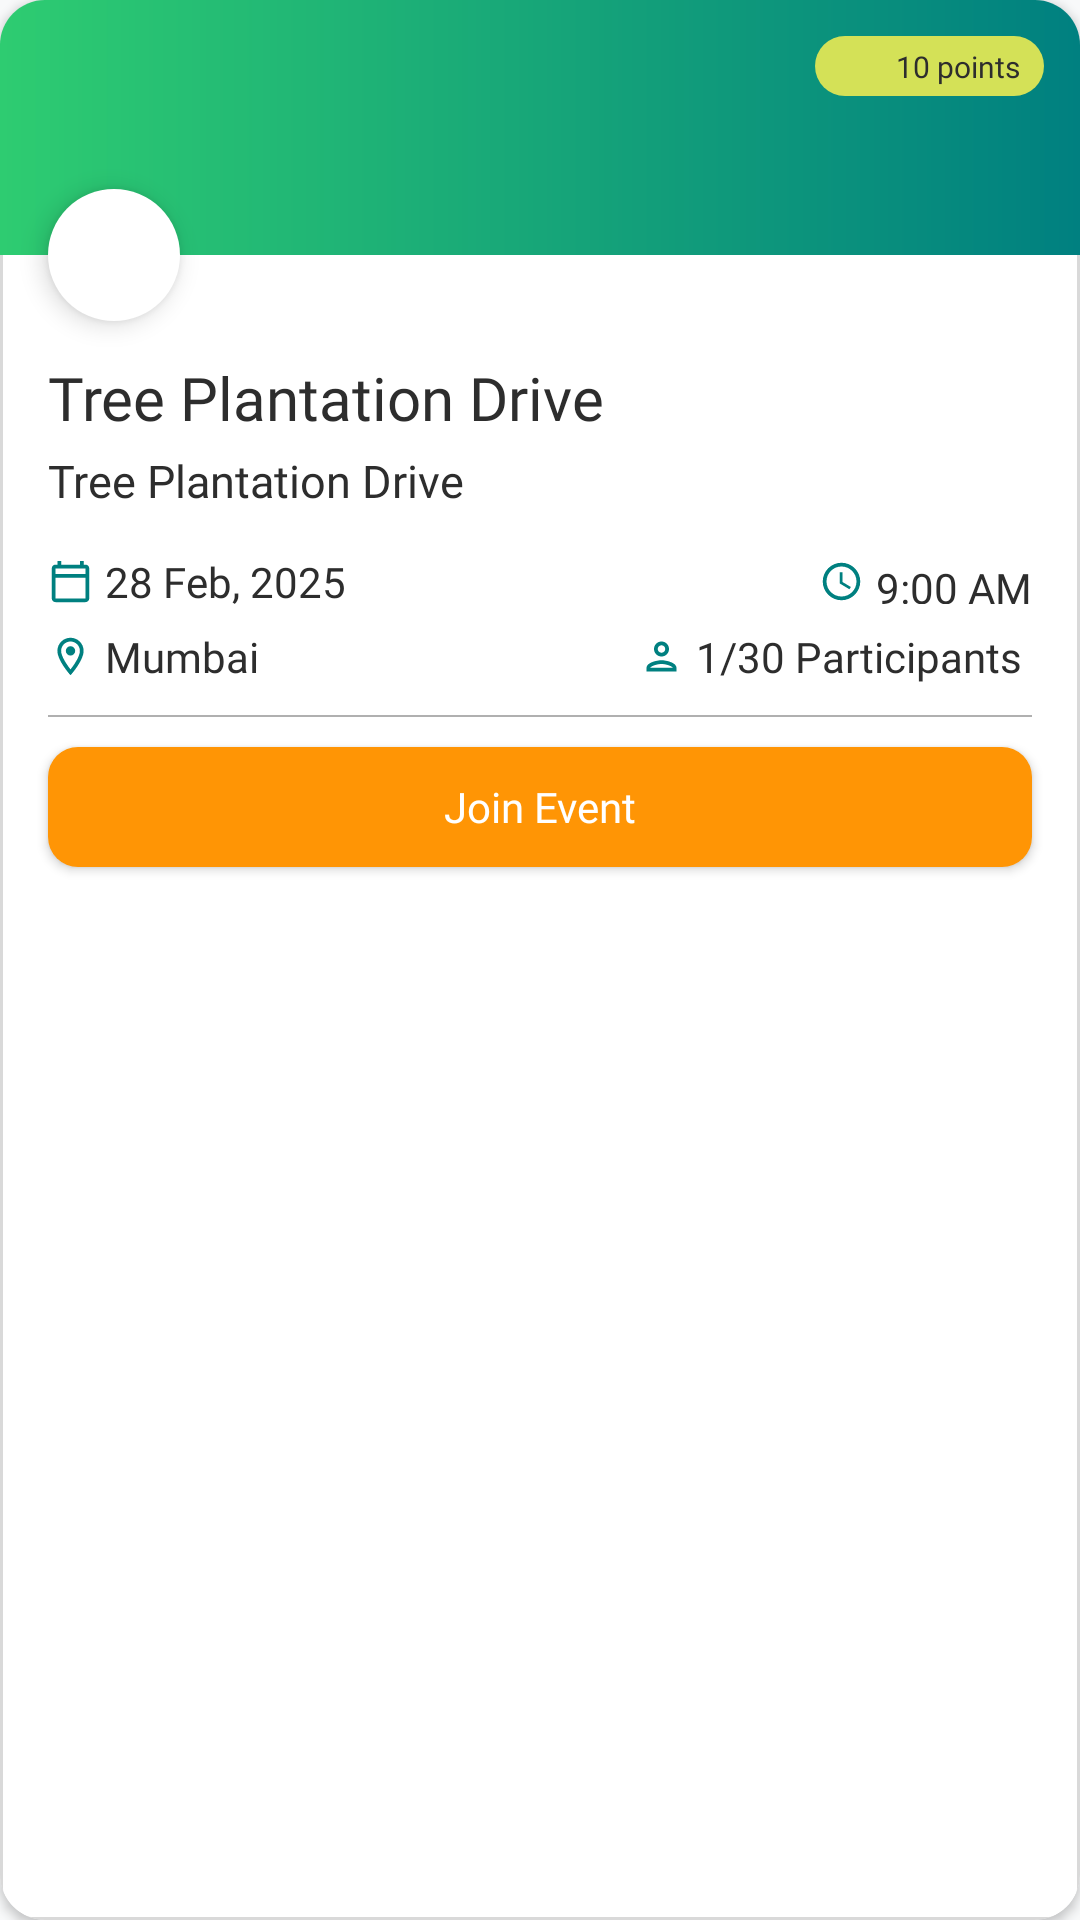

Layout XML and referenced resources for this Android screen:
<!-- AndroidManifest.xml: application theme Theme.EcoSnap -->
<!-- res/layout/sample_event_card.xml -->
<?xml version="1.0" encoding="utf-8"?>
<androidx.cardview.widget.CardView xmlns:android="http://schemas.android.com/apk/res/android"
    android:layout_width="match_parent"
    xmlns:app="http://schemas.android.com/apk/res-auto"
    app:cardCornerRadius="15dp"
    android:layout_marginBottom="16dp"
    android:layout_height="300dp">

    <androidx.constraintlayout.widget.ConstraintLayout
        android:layout_width="match_parent"
        android:background="@drawable/gray_border"
        android:layout_height="match_parent">

        <View
            android:id="@+id/view"
            android:layout_width="match_parent"
            android:layout_height="85dp"
            android:background="@drawable/green_gradient_bg"
            app:layout_constraintEnd_toEndOf="parent"
            app:layout_constraintStart_toStartOf="parent"
            app:layout_constraintTop_toTopOf="parent" />

        <ImageView
            android:id="@+id/imageView10"
            android:layout_width="44dp"
            android:layout_height="44dp"
            android:layout_marginStart="16dp"
            android:background="@drawable/white_rounded_bg"
            android:elevation="5dp"
            android:padding="8dp"
            android:src="@drawable/leaves"
            app:layout_constraintBottom_toBottomOf="@+id/view"
            app:layout_constraintStart_toStartOf="parent"
            app:layout_constraintTop_toBottomOf="@+id/view" />

        <androidx.constraintlayout.widget.ConstraintLayout
            android:layout_width="wrap_content"
            android:layout_height="20dp"
            android:layout_marginEnd="12dp"
            android:layout_marginTop="12dp"
            android:background="@drawable/events_points_bg"
            app:layout_constraintEnd_toEndOf="parent"
            app:layout_constraintTop_toTopOf="parent">

            <ImageView
                android:id="@+id/imageView9"
                android:layout_width="15dp"
                android:layout_height="15dp"
                android:layout_marginStart="8dp"
                android:src="@drawable/award"
                app:layout_constraintBottom_toBottomOf="parent"
                app:layout_constraintStart_toStartOf="parent"
                app:layout_constraintTop_toTopOf="parent" />

            <TextView
                android:id="@+id/points"
                android:layout_width="wrap_content"
                android:layout_height="wrap_content"
                android:layout_marginEnd="8dp"
                android:layout_marginStart="4dp"
                android:fontFamily="@font/semibold"
                android:text="10 points"
                android:textColor="@color/text_black"
                android:textSize="10sp"
                app:layout_constraintBottom_toBottomOf="parent"
                app:layout_constraintEnd_toEndOf="parent"
                app:layout_constraintStart_toEndOf="@+id/imageView9"
                app:layout_constraintTop_toTopOf="parent" />

        </androidx.constraintlayout.widget.ConstraintLayout>

        <TextView
            android:id="@+id/title"
            android:layout_width="wrap_content"
            android:layout_height="wrap_content"
            android:fontFamily="@font/bold"
            android:text="Tree Plantation Drive"
            android:textColor="@color/text_black"
            android:textSize="20sp"
            android:layout_marginTop="12dp"
            app:layout_constraintStart_toStartOf="@+id/imageView10"
            app:layout_constraintTop_toBottomOf="@+id/imageView10" />

        <TextView
            android:id="@+id/description"
            android:layout_width="wrap_content"
            android:layout_height="wrap_content"
            android:fontFamily="@font/medium"
            android:text="Tree Plantation Drive"
            android:textColor="@color/text_black"
            android:textSize="15sp"
            android:layout_marginTop="4dp"
            app:layout_constraintStart_toStartOf="@+id/title"
            app:layout_constraintTop_toBottomOf="@+id/title" />

        <ImageView
            android:id="@+id/imageView11"
            android:layout_width="15dp"
            android:layout_height="15dp"
            android:layout_marginTop="16dp"
            android:src="@drawable/calender"
            app:layout_constraintStart_toStartOf="@+id/description"
            app:layout_constraintTop_toBottomOf="@+id/description" />

        <TextView
            android:id="@+id/date"
            android:layout_width="wrap_content"
            android:layout_height="wrap_content"
            android:fontFamily="@font/regular"
            android:text="28 Feb, 2025"
            android:layout_marginStart="4dp"
            android:textColor="@color/text_black"
            android:textSize="14sp"
            app:layout_constraintBottom_toBottomOf="@+id/imageView11"
            app:layout_constraintStart_toEndOf="@+id/imageView11"
            app:layout_constraintTop_toTopOf="@+id/imageView11" />

        <ImageView
            android:id="@+id/timeImg"
            android:layout_width="15dp"
            android:layout_height="15dp"
            android:layout_marginTop="16dp"
            android:src="@drawable/clock"
            android:layout_marginEnd="4dp"
            app:layout_constraintEnd_toStartOf="@+id/time"
            app:layout_constraintTop_toBottomOf="@+id/description" />

        <TextView
            android:id="@+id/time"
            android:layout_width="wrap_content"
            android:layout_height="0dp"
            android:layout_marginEnd="16dp"
            android:fontFamily="@font/regular"
            android:text="9:00 AM"
            android:textColor="@color/text_black"
            android:textSize="14sp"
            app:layout_constraintBottom_toBottomOf="@+id/timeImg"
            app:layout_constraintEnd_toEndOf="parent"
            app:layout_constraintTop_toTopOf="@+id/timeImg" />

        <ImageView
            android:id="@+id/imageView13"
            android:layout_width="15dp"
            android:layout_height="15dp"
            android:layout_marginTop="8dp"
            android:src="@drawable/location"
            app:layout_constraintStart_toStartOf="@+id/description"
            app:layout_constraintTop_toBottomOf="@+id/date" />

        <TextView
            android:id="@+id/locaion"
            android:layout_width="wrap_content"
            android:layout_height="wrap_content"
            android:fontFamily="@font/regular"
            android:text="Mumbai"
            android:layout_marginStart="4dp"
            android:textColor="@color/text_black"
            android:textSize="14sp"
            app:layout_constraintBottom_toBottomOf="@+id/imageView13"
            app:layout_constraintStart_toEndOf="@+id/imageView13"
            app:layout_constraintTop_toTopOf="@+id/imageView13" />

        <ImageView
            android:id="@+id/personImg"
            android:layout_width="15dp"
            android:layout_height="15dp"
            android:src="@drawable/person"
            android:layout_marginEnd="4dp"
            app:layout_constraintBottom_toBottomOf="@+id/locaion"
            app:layout_constraintEnd_toStartOf="@+id/participants"
            app:layout_constraintTop_toTopOf="@+id/locaion" />

        <TextView
            android:id="@+id/participants"
            android:layout_width="wrap_content"
            android:layout_height="wrap_content"
            android:layout_marginStart="4dp"
            android:fontFamily="@font/regular"
            android:text="1/30 Participants "
            android:textColor="@color/text_black"
            android:textSize="14sp"
            android:layout_marginEnd="16dp"
            app:layout_constraintBottom_toBottomOf="@+id/personImg"
            app:layout_constraintEnd_toEndOf="parent"
            app:layout_constraintTop_toTopOf="@+id/personImg" />

        <View
            android:id="@+id/view2"
            android:layout_width="match_parent"
            android:layout_height="0.8dp"
            android:layout_marginHorizontal="16dp"
            android:layout_marginTop="10dp"
            android:background="@color/gray"
            app:layout_constraintEnd_toEndOf="parent"
            app:layout_constraintStart_toStartOf="parent"
            app:layout_constraintTop_toBottomOf="@+id/participants" />


        <androidx.appcompat.widget.AppCompatButton
            android:id="@+id/actionButton"
            android:layout_width="match_parent"
            android:layout_height="40dp"
            android:layout_marginHorizontal="16dp"
            android:background="@drawable/orange_button_bg"
            android:fontFamily="@font/semibold"
            android:text="Join Event"
            android:layout_marginTop="10dp"
            android:textColor="@color/white"
            android:textAllCaps="false"
            app:layout_constraintEnd_toEndOf="parent"
            app:layout_constraintStart_toStartOf="parent"
            app:layout_constraintTop_toBottomOf="@+id/view2" />


    </androidx.constraintlayout.widget.ConstraintLayout>

</androidx.cardview.widget.CardView>
<!-- resources referenced by this layout -->
<resources>
  <color name="gray">#B0B0B0</color>
  <color name="text_black">#2D2D2D</color>
  <color name="white">#FFFFFFFF</color>
  <!-- drawable calender (drawable) -->
  <vector xmlns:android="http://schemas.android.com/apk/res/android" android:height="24dp" android:tint="#008080" android:viewportHeight="24" android:viewportWidth="24" android:width="24dp">
        
      <path android:fillColor="@android:color/white" android:pathData="M20,3h-1L19,1h-2v2L7,3L7,1L5,1v2L4,3c-1.1,0 -2,0.9 -2,2v16c0,1.1 0.9,2 2,2h16c1.1,0 2,-0.9 2,-2L22,5c0,-1.1 -0.9,-2 -2,-2zM20,21L4,21L4,10h16v11zM20,8L4,8L4,5h16v3z"/>
      
  </vector>
  <!-- drawable clock (drawable) -->
  <vector xmlns:android="http://schemas.android.com/apk/res/android" android:height="24dp" android:tint="#008080" android:viewportHeight="24" android:viewportWidth="24" android:width="24dp">
        
      <path android:fillColor="@android:color/white" android:pathData="M11.99,2C6.47,2 2,6.48 2,12s4.47,10 9.99,10C17.52,22 22,17.52 22,12S17.52,2 11.99,2zM12,20c-4.42,0 -8,-3.58 -8,-8s3.58,-8 8,-8 8,3.58 8,8 -3.58,8 -8,8zM12.5,7L11,7v6l5.25,3.15 0.75,-1.23 -4.5,-2.67z"/>
      
  </vector>
  <!-- drawable events_points_bg (drawable) -->
  <?xml version="1.0" encoding="utf-8"?>
  <shape
      xmlns:android="http://schemas.android.com/apk/res/android">
      <corners
          android:radius="20dp" />
  
      <solid android:color="@color/highlight_yellow"/>
  
  </shape>
  <!-- drawable gray_border (drawable) -->
  <shape xmlns:android="http://schemas.android.com/apk/res/android"
      android:shape="rectangle">
  
  
      <corners android:radius="10dp" /> 
  
      <stroke
          android:width="1dp"
          android:color="#D9D9D9" />
  </shape>
  <!-- drawable green_gradient_bg (drawable) -->
  <?xml version="1.0" encoding="utf-8"?>
  <layer-list xmlns:android="http://schemas.android.com/apk/res/android">
      <item>
          <shape android:shape="rectangle">
              <gradient
                  android:angle="0"
                  android:startColor="@color/primary_green"
                  android:endColor="@color/secondary_teal"
                  android:type="linear"/>
          </shape>
      </item>
  </layer-list>
  <!-- drawable orange_button_bg (drawable) -->
  <?xml version="1.0" encoding="utf-8"?>
  <shape
      xmlns:android="http://schemas.android.com/apk/res/android">
      <corners
          android:radius="10dp" />
  
      <solid android:color="@color/accent_orange"/>
  
  </shape>
  <!-- drawable person (drawable) -->
  <vector xmlns:android="http://schemas.android.com/apk/res/android" android:height="24dp" android:tint="#008080" android:viewportHeight="24" android:viewportWidth="24" android:width="24dp">
        
      <path android:fillColor="@android:color/white" android:pathData="M12,6c1.1,0 2,0.9 2,2s-0.9,2 -2,2 -2,-0.9 -2,-2 0.9,-2 2,-2m0,10c2.7,0 5.8,1.29 6,2L6,18c0.23,-0.72 3.31,-2 6,-2m0,-12C9.79,4 8,5.79 8,8s1.79,4 4,4 4,-1.79 4,-4 -1.79,-4 -4,-4zM12,14c-2.67,0 -8,1.34 -8,4v2h16v-2c0,-2.66 -5.33,-4 -8,-4z"/>
      
  </vector>
  <!-- drawable white_rounded_bg (drawable) -->
  <?xml version="1.0" encoding="utf-8"?>
  <shape
      xmlns:android="http://schemas.android.com/apk/res/android">
      <corners
          android:radius="100dp" />
  
      <solid android:color="#ffffff"/>
  
  </shape>
  <style name="Theme.EcoSnap" parent="Base.Theme.EcoSnap" />
  <color name="highlight_yellow">#D4E157</color>
  <color name="primary_green">#2ECC71</color>
  <color name="secondary_teal">#008080</color>
  <color name="accent_orange">#FF9505</color>
  <color name="background_white">#F8F9FA</color>
</resources>
